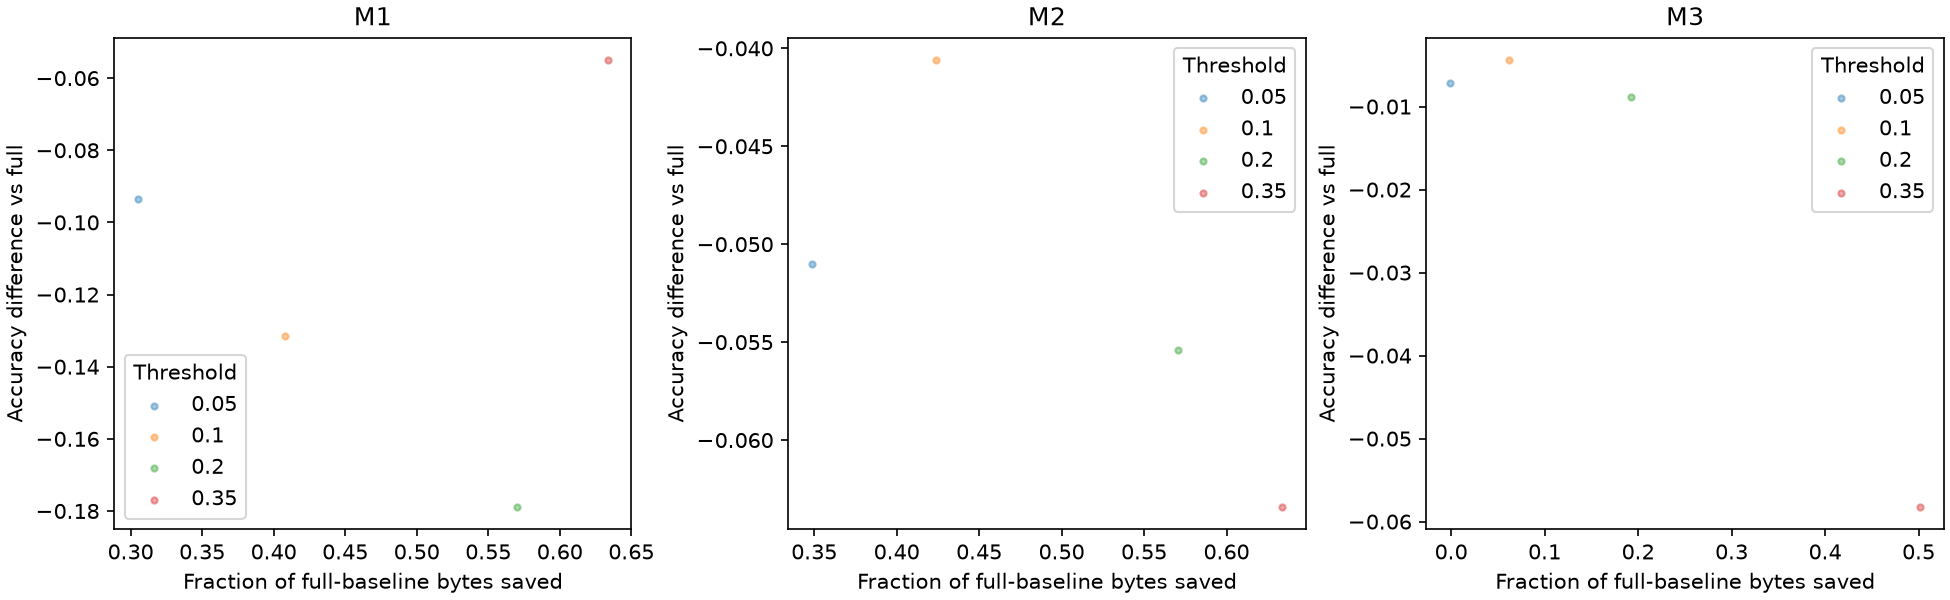

The data file committed next to this chart (first rows):
acquisition_auc_mean_mean, acquisition_auc_mean_n, acquisition_auc_mean_sd, backward_transfer_delta_vs_full_ci95_hig…, backward_transfer_delta_vs_full_ci95_low, backward_transfer_delta_vs_full_mean, backward_transfer_delta_vs_full_n, backward_transfer_delta_vs_full_sd, backward_transfer_delta_vs_matched_byte_…, backward_transfer_delta_vs_matched_byte_…, backward_transfer_delta_vs_matched_byte_…, backward_transfer_delta_vs_matched_byte_…, backward_transfer_delta_vs_matched_byte_…, backward_transfer_delta_vs_matched_count…, backward_transfer_delta_vs_matched_count…, backward_transfer_delta_vs_matched_count…, backward_transfer_delta_vs_matched_count…, backward_transfer_delta_vs_matched_count…, backward_transfer_mean, backward_transfer_n, backward_transfer_sd, byte_savings_fraction_vs_full_mean, byte_savings_fraction_vs_full_n, byte_savings_fraction_vs_full_sd
0.3612, 1, , , , -0.0105, 1, , , , 0.01225, 1, , , , 0.01025, 1, , -0.01875, 1, , 0.3049, 1, 
0.3463, 1, , , , -0.044, 1, , , , -0.00075, 1, , , , -0.01275, 1, , -0.05225, 1, , 0.4079, 1, 
0.4021, 1, , , , -0.01325, 1, , , , 0.0, 1, , , , 0.0, 1, , -0.0215, 1, , -0.00123, 1, 
0.3522, 1, , , , 0.0505, 1, , , , 0.00025, 1, , , , -0.007, 1, , 0.04225, 1, , 0.3485, 1, 
0.3062, 1, , , , -0.0615, 1, , , , -0.04, 1, , , , -0.0365, 1, , -0.06975, 1, , 0.5703, 1, 
0.3339, 1, , , , 0.057, 1, , , , 0.0085, 1, , , , 0.01775, 1, , 0.04875, 1, , 0.4238, 1, 
0.3915, 1, , , , 0.009, 1, , , , 0.017, 1, , , , -0.00125, 1, , 0.00075, 1, , 0.06214, 1, 
0.3075, 1, , , , 0.0995, 1, , , , -0.0195, 1, , , , -0.004, 1, , 0.09125, 1, , 0.5703, 1, 
0.3693, 1, , , , 0.044, 1, , , , 0.019, 1, , , , -0.01775, 1, , 0.03575, 1, , 0.1928, 1, 
0.3342, 1, , , , 0.02625, 1, , , , 0.0, 1, , , , 0.0, 1, , 0.018, 1, , 0.6337, 1, 
0.3163, 1, , , , 0.03725, 1, , , , 0.0, 1, , , , 0.014, 1, , 0.029, 1, , 0.6337, 1, 
0.3086, 1, , , , 0.05325, 1, , , , 0.013, 1, , , , 0.00625, 1, , 0.045, 1, , 0.5017, 1, 
0.2719, 1, , , , -0.05375, 1, , , , -0.036, 1, , , , -0.036, 1, , -0.0595, 1, , 0.6158, 1, 
0.2881, 1, , , , 0.02525, 1, , , , -0.00275, 1, , , , 0.00875, 1, , 0.0195, 1, , 0.6337, 1, 
0.3184, 1, , , , 0.05975, 1, , , , -0.013, 1, , , , -0.013, 1, , 0.054, 1, , 0.2962, 1, 
